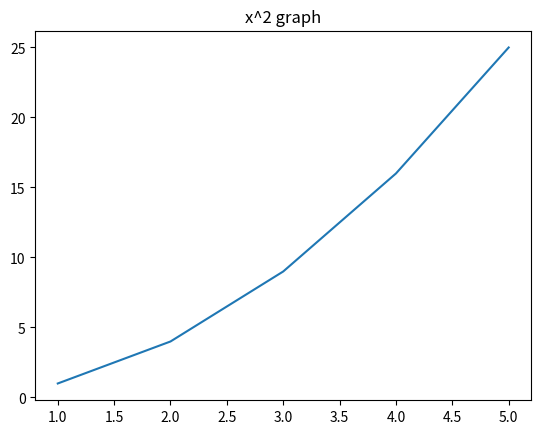

The script that saved this image:
import matplotlib.pyplot as plt

x = [1, 2, 3, 4, 5]
y = [i**2 for i in x]

plt.plot(x, y)
plt.title("x^2 graph")
plt.savefig("graph.png")

print("graph saved")
